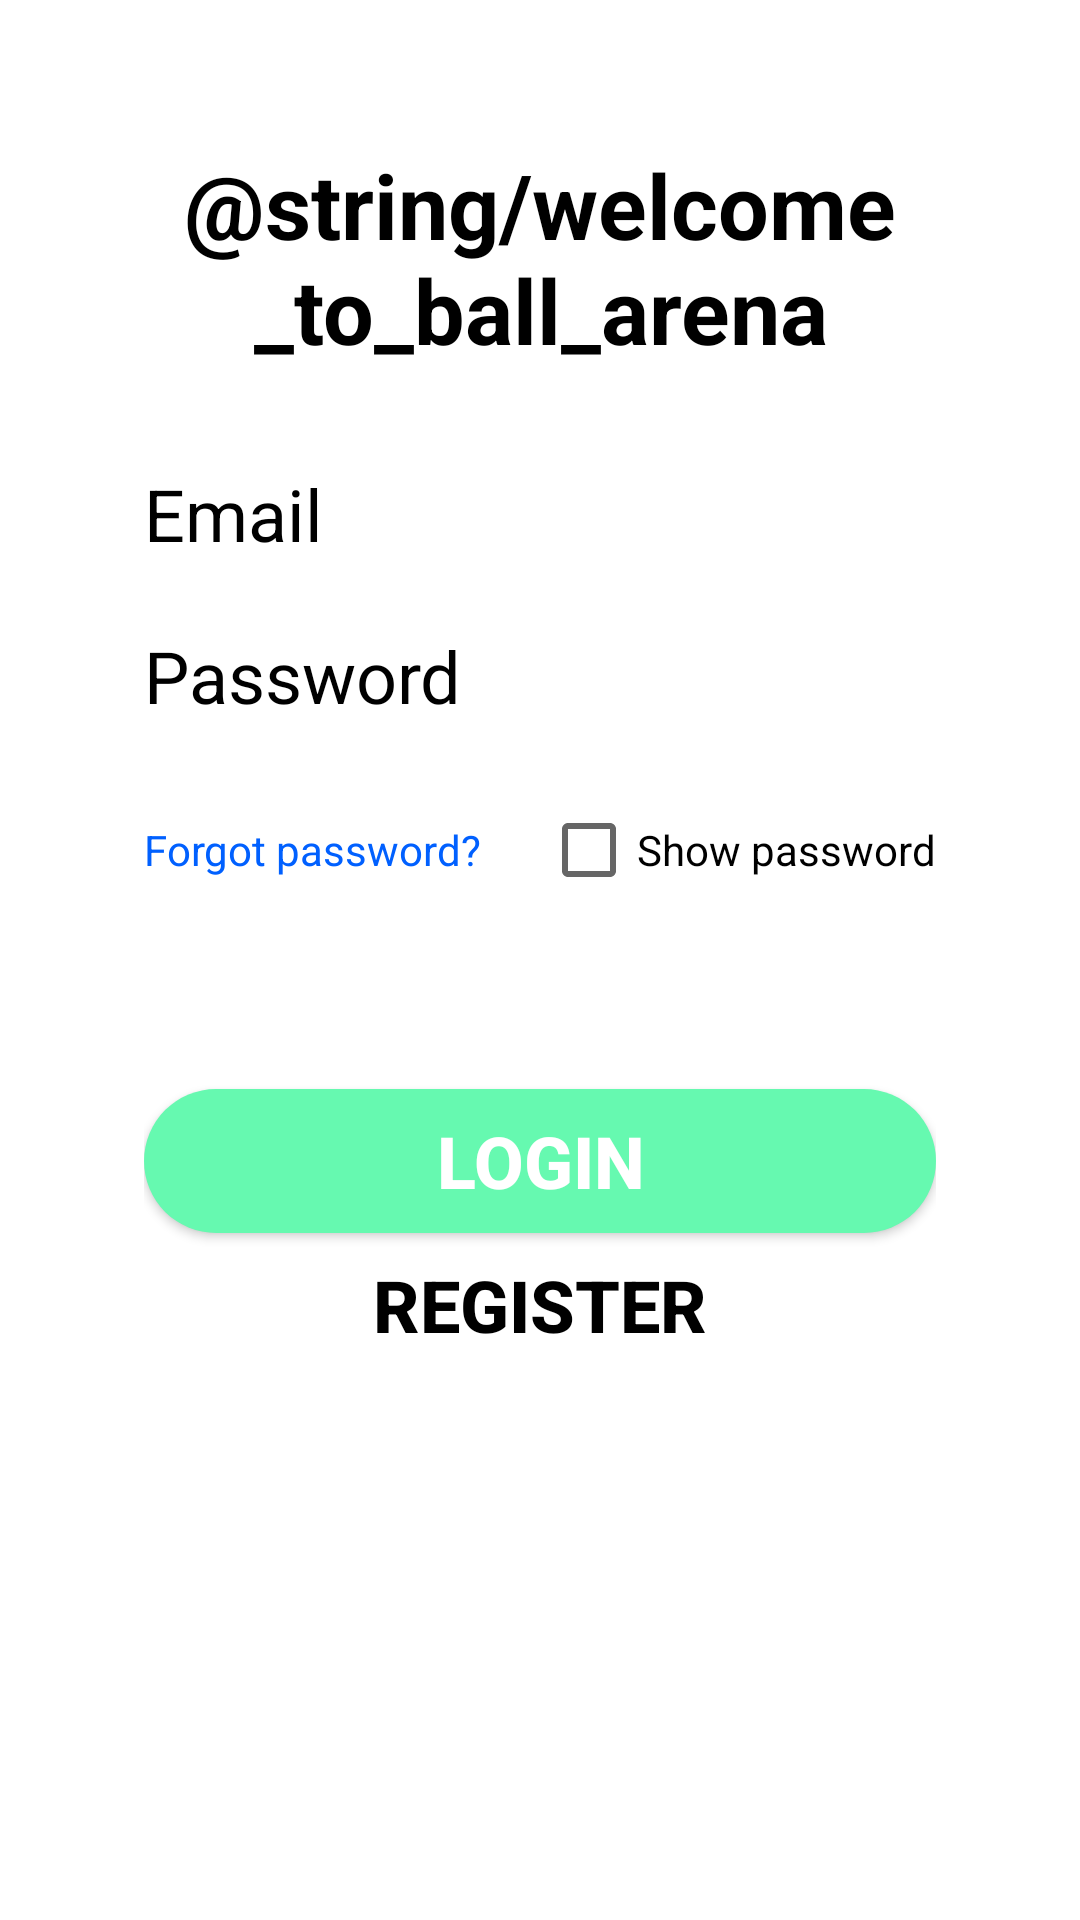

This screen was rendered from an Android layout file. Write that file and the resources it references.
<!-- AndroidManifest.xml: application theme Theme.SportBookingApp -->
<!-- res/layout/activity_login.xml -->
<?xml version="1.0" encoding="utf-8"?>

<LinearLayout xmlns:android="http://schemas.android.com/apk/res/android"
    xmlns:app="http://schemas.android.com/apk/res-auto"
    xmlns:tools="http://schemas.android.com/tools"
    android:id="@+id/mainLayout"
    android:layout_width="match_parent"
    android:layout_height="match_parent"
    android:background="@color/white"
    android:orientation="vertical"
    tools:context=".Login">

    <LinearLayout
        android:id="@+id/loginLayout"
        android:layout_width="match_parent"
        android:layout_height="wrap_content"
        android:orientation="vertical"
        android:padding="@android:dimen/app_icon_size"
        app:layout_constraintEnd_toEndOf="parent"
        app:layout_constraintStart_toStartOf="parent"
        app:layout_constraintTop_toTopOf="parent">

        <TextView
            android:id="@+id/MessageTextView"
            android:layout_width="match_parent"
            android:layout_height="wrap_content"
            android:gravity="center"
            android:text="@string/welcome_to_ball_arena"
            android:textAlignment="center"
            android:textColor="@color/black"
            android:textSize="30sp"
            android:textStyle="bold"
            app:layout_constraintTop_toTopOf="parent"
            tools:layout_editor_absoluteX="48dp" />

        <com.google.android.material.textfield.TextInputEditText
            android:id="@+id/loginEmailTextInput"
            android:layout_width="match_parent"
            android:layout_height="wrap_content"
            android:layout_marginTop="24dp"
            android:background="@android:color/white"
            android:hint="@string/email"
            android:minHeight="48dp"
            android:textColor="@color/black"
            android:textColorHint="@color/black"
            android:textSize="24sp"
            app:layout_constraintEnd_toEndOf="parent"
            app:layout_constraintStart_toStartOf="parent"
            app:layout_constraintTop_toBottomOf="@+id/MessageTextView" />

        <com.google.android.material.textfield.TextInputEditText
            android:id="@+id/loginPasswordTextInput"
            android:layout_width="match_parent"
            android:layout_height="wrap_content"
            android:layout_marginTop="6dp"
            android:background="@android:color/white"
            android:hint="@string/password"
            android:minHeight="48dp"
            android:textColor="@color/black"
            android:textColorHint="@color/black"
            android:textSize="24sp"
            app:layout_constraintEnd_toEndOf="parent"
            app:layout_constraintStart_toStartOf="parent"
            app:layout_constraintTop_toBottomOf="@+id/loginEmailTextInput" />

        <LinearLayout
            android:layout_width="match_parent"
            android:layout_height="wrap_content"
            android:gravity="center"
            android:orientation="horizontal">

            <TextView
                android:id="@+id/forgotPasswordText"
                android:layout_width="wrap_content"
                android:layout_height="wrap_content"
                android:textColor="#0060ff"
                android:text="@string/forgot_password" />


            <TextView
                android:id="@+id/spacingTextView"
                android:layout_width="wrap_content"
                android:layout_height="wrap_content"
                android:layout_weight="1"
                android:visibility="invisible"
                android:text="@string/textview"
                tools:ignore="InefficientWeight" />

            <CheckBox
                android:id="@+id/passwordCheckBox"
                android:layout_width="wrap_content"
                android:layout_height="wrap_content"
                android:text="@string/show_password"
                android:textColor="@color/black" />
        </LinearLayout>

        <TextView
            android:id="@+id/additionalMessageTextView"
            android:layout_width="match_parent"
            android:layout_height="wrap_content"
            android:layout_marginTop="12dp"
            android:text="@string/email_or_password_is_incorrect"
            android:textAlignment="center"
            android:textColor="#F80404"

            android:textSize="16sp"
            android:visibility="invisible" />

        <androidx.appcompat.widget.AppCompatButton
            android:id="@+id/loginButton"
            android:layout_width="match_parent"
            android:layout_height="wrap_content"
            android:layout_gravity="center"
            android:layout_marginTop="12dp"
            android:background="@drawable/login_button"
            android:text="@string/loginButton"
            android:textAlignment="center"
            android:textColor="@color/white"
            android:textSize="24sp"
            android:textStyle="bold"
            app:layout_constraintEnd_toEndOf="parent"
            app:layout_constraintStart_toEndOf="@+id/additionalMessage"
            app:layout_constraintTop_toBottomOf="@+id/loginPasswordTextInput"
            tools:ignore="TextContrastCheck" />

        <Button
            android:id="@+id/registerButton"
            android:layout_width="match_parent"
            android:layout_height="wrap_content"
            android:background="@android:color/transparent"
            android:text="@string/register"
            android:textAlignment="center"
            android:textColor="@color/black"
            android:textSize="24sp"
            android:textStyle="bold"
            app:layout_constraintStart_toStartOf="parent"
            app:layout_constraintTop_toBottomOf="@+id/additionalMessage" />

        <ProgressBar
            android:id="@+id/logInProgressBar"
            android:visibility="gone"
            android:layout_width="wrap_content"
            android:layout_height="wrap_content"
            android:layout_gravity="center"/>


    </LinearLayout>
    <ImageView
        android:id="@+id/imageView"
        android:layout_width="match_parent"
        android:layout_height="match_parent"
        android:adjustViewBounds="true"
        android:contentDescription="@string/sports_field_image"
        android:cropToPadding="true"
        android:scaleType="fitXY"
        app:layout_constraintBottom_toBottomOf="parent"
        app:layout_constraintEnd_toEndOf="parent"
        app:layout_constraintStart_toStartOf="parent"
        app:srcCompat="@drawable/sports_field_background" />
</LinearLayout>
<!-- resources referenced by this layout -->
<resources>
  <!-- drawable login_button (drawable) -->
  <?xml version="1.0" encoding="utf-8"?>
  <shape xmlns:android="http://schemas.android.com/apk/res/android">
      <solid android:color="#66F9B0"/>
      <corners android:radius="50dp"/>
  </shape>
  <string name="email">Email</string>
  <string name="email_or_password_is_incorrect">Email or password is incorrect!</string>
  <string name="forgot_password">Forgot password?</string>
  <string name="loginButton">Login</string>
  <string name="password">Password</string>
  <string name="register">Register</string>
  <string name="show_password">Show password</string>
  <string name="sports_field_image">sports field image</string>
  <string name="textview">TextView</string>
  <style name="Theme.SportBookingApp" parent="Theme.MaterialComponents.DayNight.NoActionBar">
          
          <item name="colorPrimary">@color/purple_500</item>
          <item name="colorPrimaryVariant">@color/purple_700</item>
          <item name="colorOnPrimary">@color/white</item>
          
          <item name="colorSecondary">@color/teal_200</item>
          <item name="colorSecondaryVariant">@color/teal_700</item>
          <item name="colorOnSecondary">@color/black</item>
          
          <item name="android:statusBarColor" tools:targetApi="l">?attr/colorPrimaryVariant</item>
          
      </style>
  <!-- not gathered from this repository: default colours our renderer supplied (Android Studio template values) -->
  <color name="purple_500">#FF6200EE</color>
  <color name="purple_700">#FF3700B3</color>
  <color name="teal_200">#FF03DAC5</color>
  <color name="teal_700">#FF018786</color>
  <color name="black">#FF000000</color>
  <color name="white">#FFFFFFFF</color>
</resources>
